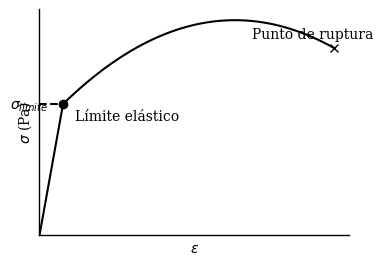

Source code (Python):
import matplotlib.pyplot as plt
import numpy as np

# Configuración de estilo académico
plt.rcParams.update({
    "font.family": "serif",
    "font.size": 10,
    "axes.linewidth": 1,
    "xtick.major.width": 1,
    "ytick.major.width": 1
})

# Dimensiones de la figura (10x7 cm a pulgadas)
fig, ax = plt.subplots(figsize=(10/2.54, 7/2.54), dpi=300)

# Región elástica (lineal)
e_elastic = np.linspace(0, 0.002, 50)
s_elastic = 200000 * e_elastic

# Región plástica (curva)
e_plastic = np.linspace(0.002, 0.025, 100)
s_plastic = 400 + 35000 * (e_plastic - 0.002) - 1.2e6 * (e_plastic - 0.002)**2

# Combinar datos
epsilon = np.concatenate((e_elastic, e_plastic))
sigma = np.concatenate((s_elastic, s_plastic))

# Puntos clave
limite_idx = 49
epsilon_lim = epsilon[limite_idx]
sigma_lim = sigma[limite_idx]

epsilon_rupt = epsilon[-1]
sigma_rupt = sigma[-1]

# Curva principal
ax.plot(epsilon, sigma, color='black', linewidth=1.5)

# Límite elástico
ax.plot(epsilon_lim, sigma_lim, 'ko')
ax.annotate('Límite elástico',
            xy=(epsilon_lim, sigma_lim),
            xytext=(epsilon_lim + 0.001, sigma_lim - 50))

# Línea punteada
ax.plot([0, epsilon_lim], [sigma_lim, sigma_lim], 'k--')
ax.annotate(r'$\sigma_{límite}$',
            xy=(0, sigma_lim),
            xytext=(-0.0025, sigma_lim - 15))

# Punto de ruptura
ax.plot(epsilon_rupt, sigma_rupt, 'kx')
ax.annotate('Punto de ruptura',
            xy=(epsilon_rupt, sigma_rupt),
            xytext=(epsilon_rupt - 0.007, sigma_rupt + 30))

# Ejes
ax.set_xlabel(r'$\epsilon$')
ax.set_ylabel(r'$\sigma$ (Pa)')

# Estilo limpio
ax.spines['top'].set_visible(False)
ax.spines['right'].set_visible(False)
ax.set_xticks([])
ax.set_yticks([])
ax.set_xlim(left=0)
ax.set_ylim(bottom=0)

plt.tight_layout()
plt.savefig('diagrama_esfuerzo_deformacion.png', dpi=300)
plt.show()
